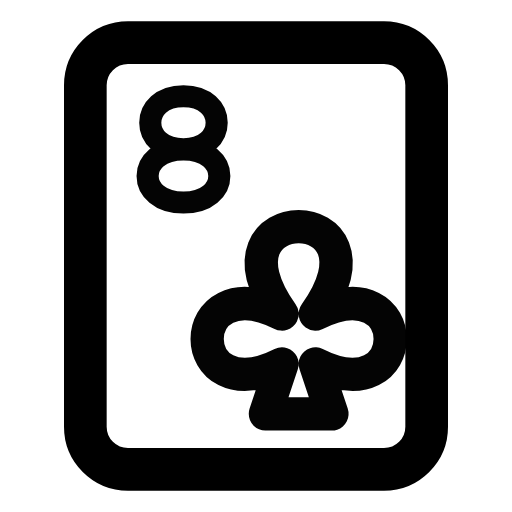
t = 0.00 s
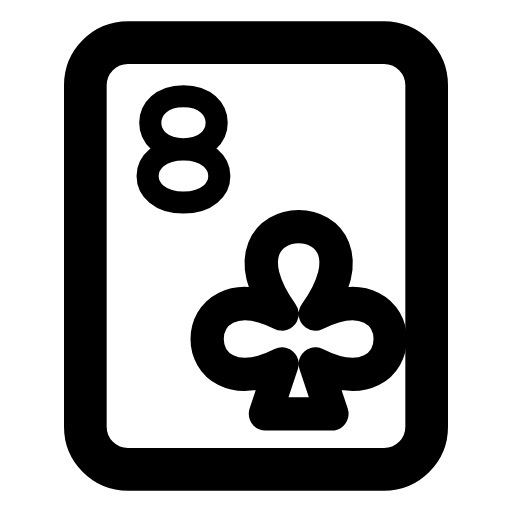
t = 1.00 s
t = 1.15 s: frame unchanged from t = 1.00 s, image omitted
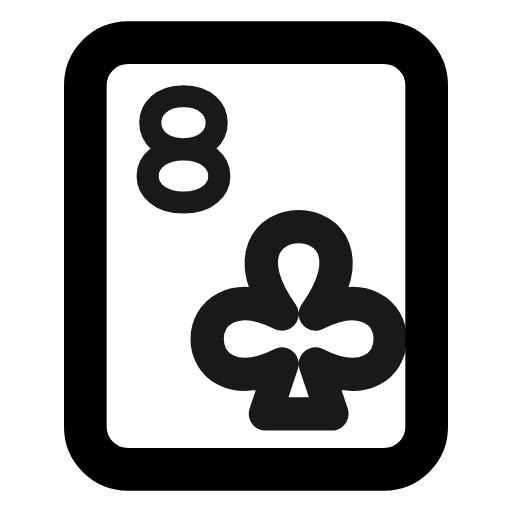
t = 1.82 s
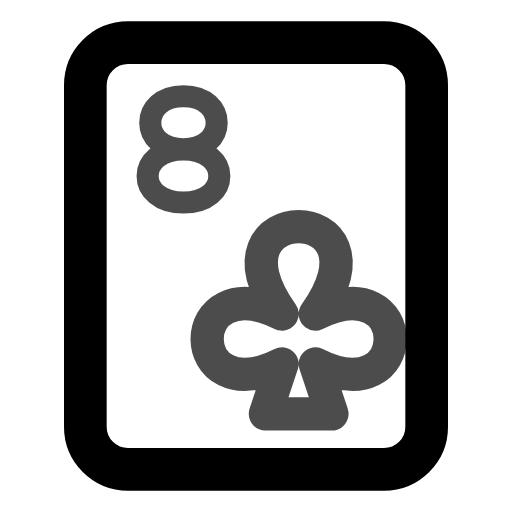
t = 2.46 s
t = 2.86 s: frame unchanged from t = 1.00 s, image omitted

The animated SVG that drew these frames (rendered in a browser with its animation timeline set to each time). Animation: 1 CSS @keyframes rule; one cycle of 3.65 s, repeats indefinitely.

<svg xmlns="http://www.w3.org/2000/svg" width="24" height="24" fill="none" stroke="currentColor" stroke-linecap="round" stroke-linejoin="round" stroke-width="2" viewBox="0 0 24 24">
    <!-- Generated by scripts/icon-expansion/generate.mjs -->
    <style>
        @media (prefers-reduced-motion: no-preference) {
            @keyframes ira-exp-pulse { 0%, 100% { opacity: 1; } 22% { opacity: .45; } 40% { opacity: 1; } }
            [data-ira-motion="card-club-8"] { transform-box: fill-box; transform-origin: center; animation: ira-exp-pulse 2.65s ease-in-out -1s infinite; }
        }
    </style>
    <rect x="4" y="2" width="16" height="20" rx="2"/>
    <g data-ira-motion="card-club-8"><g transform="translate(8.6 7) scale(0.83) translate(-2 -3)"><g stroke-width="1.25"><g transform="translate(0 0)"><path d="M2 3C-.5 3-.5 0 2 0s2.5 3 0 3c-2.7 0-2.7 3 0 3s2.7-3 0-3z"/></g></g></g><g transform="translate(14 15.5) scale(.78)"><path d="M-1-1c-5-7 7-7 2 0 6-3 6 6 0 3l1 3h-4l1-3c-6 3-6-6 0-3z"/></g></g>
</svg>
